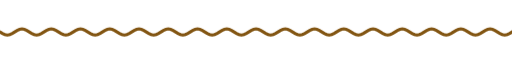
t = 0.00 s
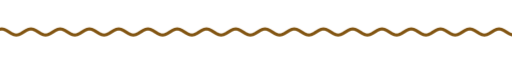
t = 1.67 s
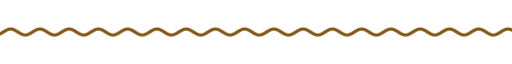
t = 3.33 s
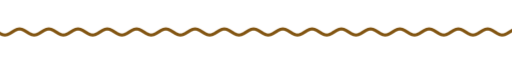
t = 5.00 s
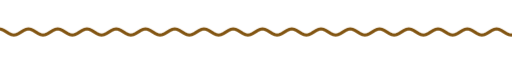
t = 6.67 s
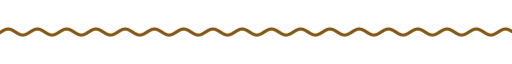
t = 8.33 s

The animated SVG that drew these frames (rendered in a browser with its animation timeline set to each time). Animation: 9 CSS @keyframes rules; frames cover the first 8.33 s, repeats indefinitely.

<svg xmlns="http://www.w3.org/2000/svg" xmlns:xlink="http://www.w3.org/1999/xlink" width="840" height="28" viewBox="0 0 840 28" role="img" aria-label="divider"><title>divider</title><style>text{font-family:G,R,'Google Sans','Segoe UI',Roboto,sans-serif;font-variation-settings:'ROND' 100}
.up{animation:up .8s cubic-bezier(.05,.7,.1,1) both}
.pop{transform-box:fill-box;transform-origin:center;animation:pop .6s cubic-bezier(.34,1.56,.64,1) both}
.fade{animation:fade .9s ease both}
.spin{transform-box:fill-box;transform-origin:center;animation:spin 40s linear infinite}
.spin-r{transform-box:fill-box;transform-origin:center;animation:spin 28s linear infinite reverse}
.bob{transform-box:fill-box;transform-origin:center;animation:bob 7s ease-in-out infinite}
.grow{transform-box:fill-box;transform-origin:left center;animation:grow 1.1s cubic-bezier(.2,0,0,1) both}
.wght{animation:wght 1.6s cubic-bezier(.2,0,0,1) .2s both}
.wave{animation:wave 2.4s linear infinite}
.blink{animation:blink 1s step-end infinite}
@keyframes blink{50%{opacity:0}}
@keyframes up{from{opacity:0;transform:translateY(14px)}to{opacity:1;transform:none}}
@keyframes pop{from{opacity:0;transform:scale(.6)}to{opacity:1;transform:scale(1)}}
@keyframes fade{from{opacity:0}to{opacity:1}}
@keyframes spin{to{transform:rotate(360deg)}}
@keyframes bob{0%,100%{transform:translateY(0) rotate(0)}50%{transform:translateY(-10px) rotate(12deg)}}
@keyframes grow{from{transform:scaleX(0)}to{transform:scaleX(1)}}
@keyframes wght{from{font-variation-settings:'ROND' 100,'wght' 400}to{font-variation-settings:'ROND' 100,'wght' 760}}
@keyframes wave{from{transform:translateX(0)}to{transform:translateX(-48px)}}
@media (prefers-reduced-motion:reduce){*{animation:none!important}}</style><clipPath id="w"><rect x="0" y="0" width="840" height="28"/></clipPath><g clip-path="url(#w)"><path class="wave" d="M0 14.0 L4 16.5 L8 18.3 L12 19.0 L16 18.3 L20 16.5 L24 14.0 L28 11.5 L32 9.7 L36 9.0 L40 9.7 L44 11.5 L48 14.0 L52 16.5 L56 18.3 L60 19.0 L64 18.3 L68 16.5 L72 14.0 L76 11.5 L80 9.7 L84 9.0 L88 9.7 L92 11.5 L96 14.0 L100 16.5 L104 18.3 L108 19.0 L112 18.3 L116 16.5 L120 14.0 L124 11.5 L128 9.7 L132 9.0 L136 9.7 L140 11.5 L144 14.0 L148 16.5 L152 18.3 L156 19.0 L160 18.3 L164 16.5 L168 14.0 L172 11.5 L176 9.7 L180 9.0 L184 9.7 L188 11.5 L192 14.0 L196 16.5 L200 18.3 L204 19.0 L208 18.3 L212 16.5 L216 14.0 L220 11.5 L224 9.7 L228 9.0 L232 9.7 L236 11.5 L240 14.0 L244 16.5 L248 18.3 L252 19.0 L256 18.3 L260 16.5 L264 14.0 L268 11.5 L272 9.7 L276 9.0 L280 9.7 L284 11.5 L288 14.0 L292 16.5 L296 18.3 L300 19.0 L304 18.3 L308 16.5 L312 14.0 L316 11.5 L320 9.7 L324 9.0 L328 9.7 L332 11.5 L336 14.0 L340 16.5 L344 18.3 L348 19.0 L352 18.3 L356 16.5 L360 14.0 L364 11.5 L368 9.7 L372 9.0 L376 9.7 L380 11.5 L384 14.0 L388 16.5 L392 18.3 L396 19.0 L400 18.3 L404 16.5 L408 14.0 L412 11.5 L416 9.7 L420 9.0 L424 9.7 L428 11.5 L432 14.0 L436 16.5 L440 18.3 L444 19.0 L448 18.3 L452 16.5 L456 14.0 L460 11.5 L464 9.7 L468 9.0 L472 9.7 L476 11.5 L480 14.0 L484 16.5 L488 18.3 L492 19.0 L496 18.3 L500 16.5 L504 14.0 L508 11.5 L512 9.7 L516 9.0 L520 9.7 L524 11.5 L528 14.0 L532 16.5 L536 18.3 L540 19.0 L544 18.3 L548 16.5 L552 14.0 L556 11.5 L560 9.7 L564 9.0 L568 9.7 L572 11.5 L576 14.0 L580 16.5 L584 18.3 L588 19.0 L592 18.3 L596 16.5 L600 14.0 L604 11.5 L608 9.7 L612 9.0 L616 9.7 L620 11.5 L624 14.0 L628 16.5 L632 18.3 L636 19.0 L640 18.3 L644 16.5 L648 14.0 L652 11.5 L656 9.7 L660 9.0 L664 9.7 L668 11.5 L672 14.0 L676 16.5 L680 18.3 L684 19.0 L688 18.3 L692 16.5 L696 14.0 L700 11.5 L704 9.7 L708 9.0 L712 9.7 L716 11.5 L720 14.0 L724 16.5 L728 18.3 L732 19.0 L736 18.3 L740 16.5 L744 14.0 L748 11.5 L752 9.7 L756 9.0 L760 9.7 L764 11.5 L768 14.0 L772 16.5 L776 18.3 L780 19.0 L784 18.3 L788 16.5 L792 14.0 L796 11.5 L800 9.7 L804 9.0 L808 9.7 L812 11.5 L816 14.0 L820 16.5 L824 18.3 L828 19.0 L832 18.3 L836 16.5 L840 14.0 L844 11.5 L848 9.7 L852 9.0 L856 9.7 L860 11.5 L864 14.0 L868 16.5 L872 18.3 L876 19.0 L880 18.3 L884 16.5 L888 14.0 L892 11.5 L896 9.7 L900 9.0 L904 9.7 L908 11.5 L912 14.0 L916 16.5 L920 18.3 L924 19.0 L928 18.3 L932 16.5 L936 14.0" fill="none" stroke="#825512" stroke-width="5" stroke-linecap="round"/></g></svg>
